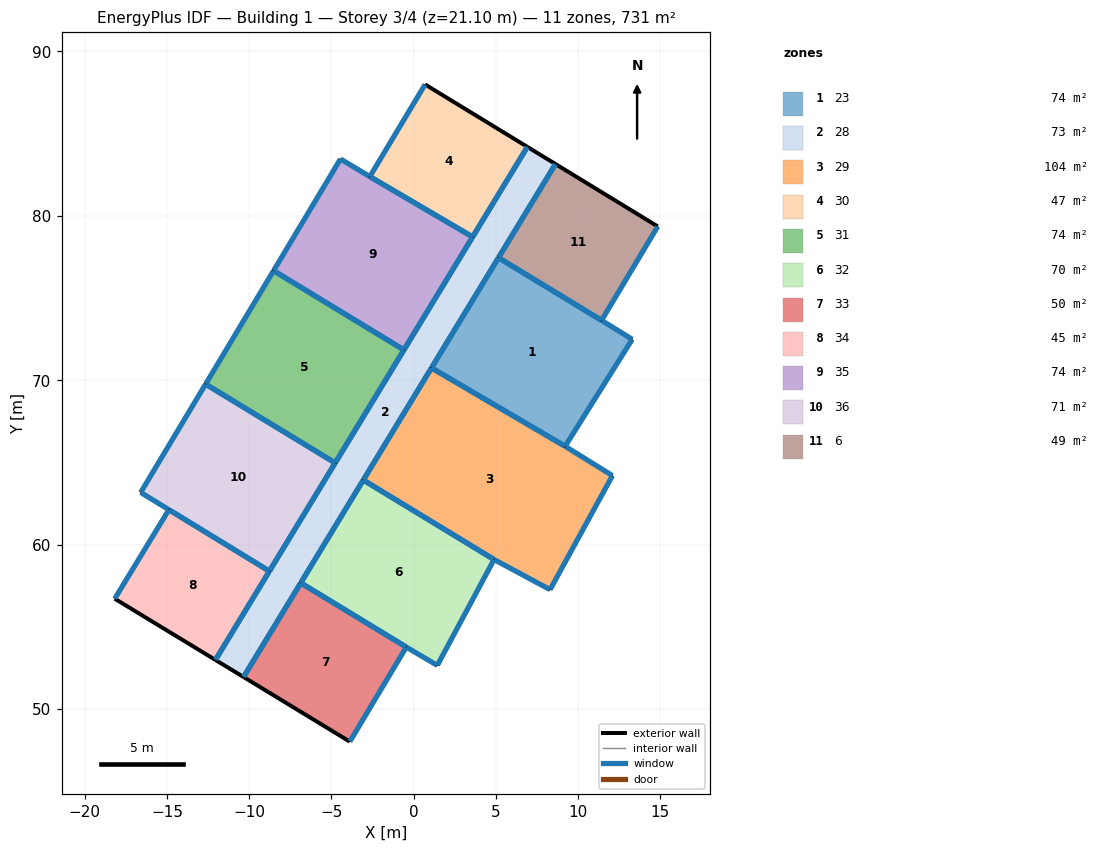
=== STOREY PLAN SPEC (per zone: floor XY polygon, exterior-wall plan segments, windows/doors) ===
zone 1: 23  (73.6 m²)
  floor: (5.16, 77.45) (11.43, 73.64) (13.30, 72.49) (9.22, 65.99) (1.09, 70.75)
  exterior wall: (5.16, 77.45) – (1.09, 70.75)  [7.8 m]
    window: (5.15, 77.43) – (1.10, 70.78)  [7.2 m²]
  exterior wall: (11.43, 73.64) – (5.16, 77.45)  [7.3 m]
    window: (11.41, 73.66) – (5.18, 77.44)  [6.7 m²]
  exterior wall: (13.30, 72.49) – (11.43, 73.64)  [2.2 m]
    window: (13.27, 72.50) – (11.45, 73.63)  [2.0 m²]
  exterior wall: (9.22, 65.99) – (13.30, 72.49)  [7.7 m]
    window: (9.23, 66.01) – (13.28, 72.47)  [7.0 m²]
  exterior wall: (1.09, 70.75) – (9.22, 65.99)  [9.4 m]
    window: (1.11, 70.74) – (9.19, 66.00)  [8.6 m²]
zone 2: 28  (73.0 m²)
  floor: (6.92, 84.19) (8.63, 83.15) (-10.34, 51.96) (-12.05, 53.00)
  exterior wall: (-6.86, 57.68) – (-3.06, 63.93)  [7.3 m]
    window: (-6.85, 57.70) – (-3.07, 63.91)  [6.7 m²]
  exterior wall: (-10.34, 51.96) – (-6.86, 57.68)  [6.7 m]
    window: (-10.33, 51.98) – (-6.87, 57.66)  [6.1 m²]
  exterior wall: (-12.05, 53.00) – (-10.34, 51.96)  [2.0 m]
  exterior wall: (-8.77, 58.39) – (-12.05, 53.00)  [6.3 m]
    window: (-8.78, 58.37) – (-12.04, 53.02)  [5.8 m²]
  exterior wall: (-4.77, 64.97) – (-8.77, 58.39)  [7.7 m]
    window: (-4.78, 64.95) – (-8.75, 58.41)  [7.0 m²]
  exterior wall: (-0.59, 71.85) – (-4.77, 64.97)  [8.0 m]
    window: (-0.60, 71.82) – (-4.75, 65.00)  [7.4 m²]
  exterior wall: (3.59, 78.72) – (-0.59, 71.85)  [8.0 m]
    window: (3.58, 78.70) – (-0.57, 71.87)  [7.4 m²]
  exterior wall: (6.92, 84.19) – (3.59, 78.72)  [6.4 m]
    window: (6.91, 84.17) – (3.60, 78.74)  [5.9 m²]
  exterior wall: (8.63, 83.15) – (6.92, 84.19)  [2.0 m]
  exterior wall: (5.16, 77.45) – (8.63, 83.15)  [6.7 m]
    window: (5.18, 77.48) – (8.61, 83.13)  [6.1 m²]
  exterior wall: (1.09, 70.75) – (5.16, 77.45)  [7.8 m]
    window: (1.10, 70.78) – (5.15, 77.43)  [7.2 m²]
  exterior wall: (-3.06, 63.93) – (1.09, 70.75)  [8.0 m]
    window: (-3.04, 63.96) – (1.08, 70.73)  [7.3 m²]
zone 3: 29  (104.5 m²)
  floor: (1.09, 70.75) (9.22, 65.99) (12.09, 64.20) (8.30, 57.27) (4.89, 59.10) (-3.06, 63.93)
  exterior wall: (1.09, 70.75) – (-3.06, 63.93)  [8.0 m]
    window: (1.08, 70.73) – (-3.04, 63.96)  [7.3 m²]
  exterior wall: (9.22, 65.99) – (1.09, 70.75)  [9.4 m]
    window: (9.19, 66.00) – (1.11, 70.74)  [8.6 m²]
  exterior wall: (12.09, 64.20) – (9.22, 65.99)  [3.4 m]
    window: (12.07, 64.22) – (9.24, 65.97)  [3.1 m²]
  exterior wall: (8.30, 57.27) – (12.09, 64.20)  [7.9 m]
    window: (8.31, 57.29) – (12.08, 64.18)  [7.2 m²]
  exterior wall: (4.89, 59.10) – (8.30, 57.27)  [3.9 m]
    window: (4.91, 59.09) – (8.28, 57.28)  [3.5 m²]
  exterior wall: (-3.06, 63.93) – (4.89, 59.10)  [9.3 m]
    window: (-3.04, 63.92) – (4.87, 59.11)  [8.5 m²]
zone 4: 30  (47.0 m²)
  floor: (0.70, 87.99) (6.92, 84.19) (3.59, 78.72) (-2.66, 82.39)
  exterior wall: (0.70, 87.99) – (-2.66, 82.39)  [6.5 m]
    window: (0.69, 87.97) – (-2.65, 82.41)  [6.0 m²]
  exterior wall: (6.92, 84.19) – (0.70, 87.99)  [7.3 m]
  exterior wall: (3.59, 78.72) – (6.92, 84.19)  [6.4 m]
    window: (3.60, 78.74) – (6.91, 84.17)  [5.9 m²]
  exterior wall: (-2.66, 82.39) – (3.59, 78.72)  [7.2 m]
    window: (-2.64, 82.37) – (3.57, 78.73)  [6.6 m²]
zone 5: 31  (74.4 m²)
  floor: (-8.51, 76.67) (-0.59, 71.85) (-4.77, 64.97) (-12.65, 69.77)
  exterior wall: (-4.77, 64.97) – (-0.59, 71.85)  [8.0 m]
    window: (-4.75, 65.00) – (-0.60, 71.82)  [7.4 m²]
  exterior wall: (-12.65, 69.77) – (-4.77, 64.97)  [9.2 m]
    window: (-12.63, 69.75) – (-4.79, 64.99)  [8.4 m²]
  exterior wall: (-8.51, 76.67) – (-12.65, 69.77)  [8.0 m]
    window: (-8.53, 76.64) – (-12.63, 69.79)  [7.4 m²]
  exterior wall: (-0.59, 71.85) – (-8.51, 76.67)  [9.3 m]
    window: (-0.61, 71.86) – (-8.49, 76.65)  [8.5 m²]
zone 6: 32  (69.6 m²)
  floor: (-3.06, 63.93) (4.89, 59.10) (1.44, 52.66) (-0.44, 53.78) (-6.86, 57.68)
  exterior wall: (1.44, 52.66) – (4.89, 59.10)  [7.3 m]
    window: (1.46, 52.69) – (4.88, 59.08)  [6.7 m²]
  exterior wall: (-0.44, 53.78) – (1.44, 52.66)  [2.2 m]
    window: (-0.42, 53.76) – (1.42, 52.68)  [2.0 m²]
  exterior wall: (-6.86, 57.68) – (-0.44, 53.78)  [7.5 m]
    window: (-6.84, 57.66) – (-0.46, 53.79)  [6.9 m²]
  exterior wall: (-3.06, 63.93) – (-6.86, 57.68)  [7.3 m]
    window: (-3.07, 63.91) – (-6.85, 57.70)  [6.7 m²]
  exterior wall: (4.89, 59.10) – (-3.06, 63.93)  [9.3 m]
    window: (4.87, 59.11) – (-3.04, 63.92)  [8.5 m²]
zone 7: 33  (50.5 m²)
  floor: (-6.86, 57.68) (-0.44, 53.78) (-3.88, 48.03) (-10.34, 51.96)
  exterior wall: (-0.44, 53.78) – (-6.86, 57.68)  [7.5 m]
    window: (-0.46, 53.79) – (-6.84, 57.66)  [6.9 m²]
  exterior wall: (-3.88, 48.03) – (-0.44, 53.78)  [6.7 m]
    window: (-3.87, 48.05) – (-0.46, 53.75)  [6.1 m²]
  exterior wall: (-10.34, 51.96) – (-3.88, 48.03)  [7.6 m]
  exterior wall: (-6.86, 57.68) – (-10.34, 51.96)  [6.7 m]
    window: (-6.87, 57.66) – (-10.33, 51.98)  [6.1 m²]
zone 8: 34  (45.3 m²)
  floor: (-14.88, 62.13) (-8.77, 58.39) (-12.05, 53.00) (-18.17, 56.72)
  exterior wall: (-12.05, 53.00) – (-8.77, 58.39)  [6.3 m]
    window: (-12.04, 53.02) – (-8.78, 58.37)  [5.8 m²]
  exterior wall: (-18.17, 56.72) – (-12.05, 53.00)  [7.2 m]
  exterior wall: (-14.88, 62.13) – (-18.17, 56.72)  [6.3 m]
    window: (-14.89, 62.11) – (-18.16, 56.74)  [5.8 m²]
  exterior wall: (-8.77, 58.39) – (-14.88, 62.13)  [7.2 m]
    window: (-8.79, 58.41) – (-14.86, 62.12)  [6.5 m²]
zone 9: 35  (74.2 m²)
  floor: (-4.45, 83.46) (-2.66, 82.39) (3.59, 78.72) (-0.59, 71.85) (-8.51, 76.67)
  exterior wall: (-4.45, 83.46) – (-8.51, 76.67)  [7.9 m]
    window: (-4.46, 83.43) – (-8.50, 76.69)  [7.2 m²]
  exterior wall: (-2.66, 82.39) – (-4.45, 83.46)  [2.1 m]
    window: (-2.68, 82.40) – (-4.42, 83.44)  [1.9 m²]
  exterior wall: (3.59, 78.72) – (-2.66, 82.39)  [7.2 m]
    window: (3.57, 78.73) – (-2.64, 82.37)  [6.6 m²]
  exterior wall: (-0.59, 71.85) – (3.59, 78.72)  [8.0 m]
    window: (-0.57, 71.87) – (3.58, 78.70)  [7.4 m²]
  exterior wall: (-8.51, 76.67) – (-0.59, 71.85)  [9.3 m]
    window: (-8.49, 76.65) – (-0.61, 71.86)  [8.5 m²]
zone 10: 36  (70.7 m²)
  floor: (-12.65, 69.77) (-4.77, 64.97) (-8.77, 58.39) (-16.59, 63.18)
  exterior wall: (-8.77, 58.39) – (-4.77, 64.97)  [7.7 m]
    window: (-8.75, 58.41) – (-4.78, 64.95)  [7.0 m²]
  exterior wall: (-14.88, 62.13) – (-8.77, 58.39)  [7.2 m]
    window: (-14.86, 62.12) – (-8.79, 58.41)  [6.5 m²]
  exterior wall: (-16.59, 63.18) – (-14.88, 62.13)  [2.0 m]
    window: (-16.57, 63.17) – (-14.90, 62.14)  [1.8 m²]
  exterior wall: (-12.65, 69.77) – (-16.59, 63.18)  [7.7 m]
    window: (-12.66, 69.74) – (-16.58, 63.20)  [7.0 m²]
  exterior wall: (-4.77, 64.97) – (-12.65, 69.77)  [9.2 m]
    window: (-4.79, 64.99) – (-12.63, 69.75)  [8.4 m²]
zone 11: 6  (48.7 m²)
  floor: (8.63, 83.15) (14.85, 79.36) (11.43, 73.64) (5.16, 77.45)
  exterior wall: (8.63, 83.15) – (5.16, 77.45)  [6.7 m]
    window: (8.61, 83.13) – (5.18, 77.48)  [6.1 m²]
  exterior wall: (14.85, 79.36) – (8.63, 83.15)  [7.3 m]
  exterior wall: (11.43, 73.64) – (14.85, 79.36)  [6.7 m]
    window: (11.44, 73.66) – (14.83, 79.33)  [6.1 m²]
  exterior wall: (5.16, 77.45) – (11.43, 73.64)  [7.3 m]
    window: (5.18, 77.44) – (11.41, 73.66)  [6.7 m²]

=== DERIVED (storey summary) ===
Building: Building 1
Storey: 3 of 4  (floor level z = 21.10 m)
Storey gross floor area: 731.4 m²
Zones on this storey: 11
  - 23: floor 73.6 m²; exterior wall 34.5 m (105.1 m²); 5 window(s) 31.5 m²; WWR 30.0%
  - 28: floor 73.0 m²; exterior wall 77.0 m (234.8 m²); 10 window(s) 66.8 m²; WWR 28.4%
  - 29: floor 104.5 m²; exterior wall 41.9 m (127.6 m²); 6 window(s) 38.3 m²; WWR 30.0%
  - 30: floor 47.0 m²; exterior wall 27.5 m (83.7 m²); 3 window(s) 18.5 m²; WWR 22.0%
  - 31: floor 74.4 m²; exterior wall 34.6 m (105.4 m²); 4 window(s) 31.6 m²; WWR 30.0%
  - 32: floor 69.6 m²; exterior wall 33.6 m (102.5 m²); 5 window(s) 30.8 m²; WWR 30.0%
  - 33: floor 50.5 m²; exterior wall 28.5 m (86.8 m²); 3 window(s) 19.1 m²; WWR 22.0%
  - 34: floor 45.3 m²; exterior wall 27.0 m (82.2 m²); 3 window(s) 18.1 m²; WWR 22.0%
  - 35: floor 74.2 m²; exterior wall 34.6 m (105.4 m²); 5 window(s) 31.6 m²; WWR 30.0%
  - 36: floor 70.7 m²; exterior wall 33.8 m (103.0 m²); 5 window(s) 30.9 m²; WWR 30.0%
  - 6: floor 48.7 m²; exterior wall 27.9 m (85.2 m²); 3 window(s) 18.9 m²; WWR 22.2%
Zone adjacency: (none detected)